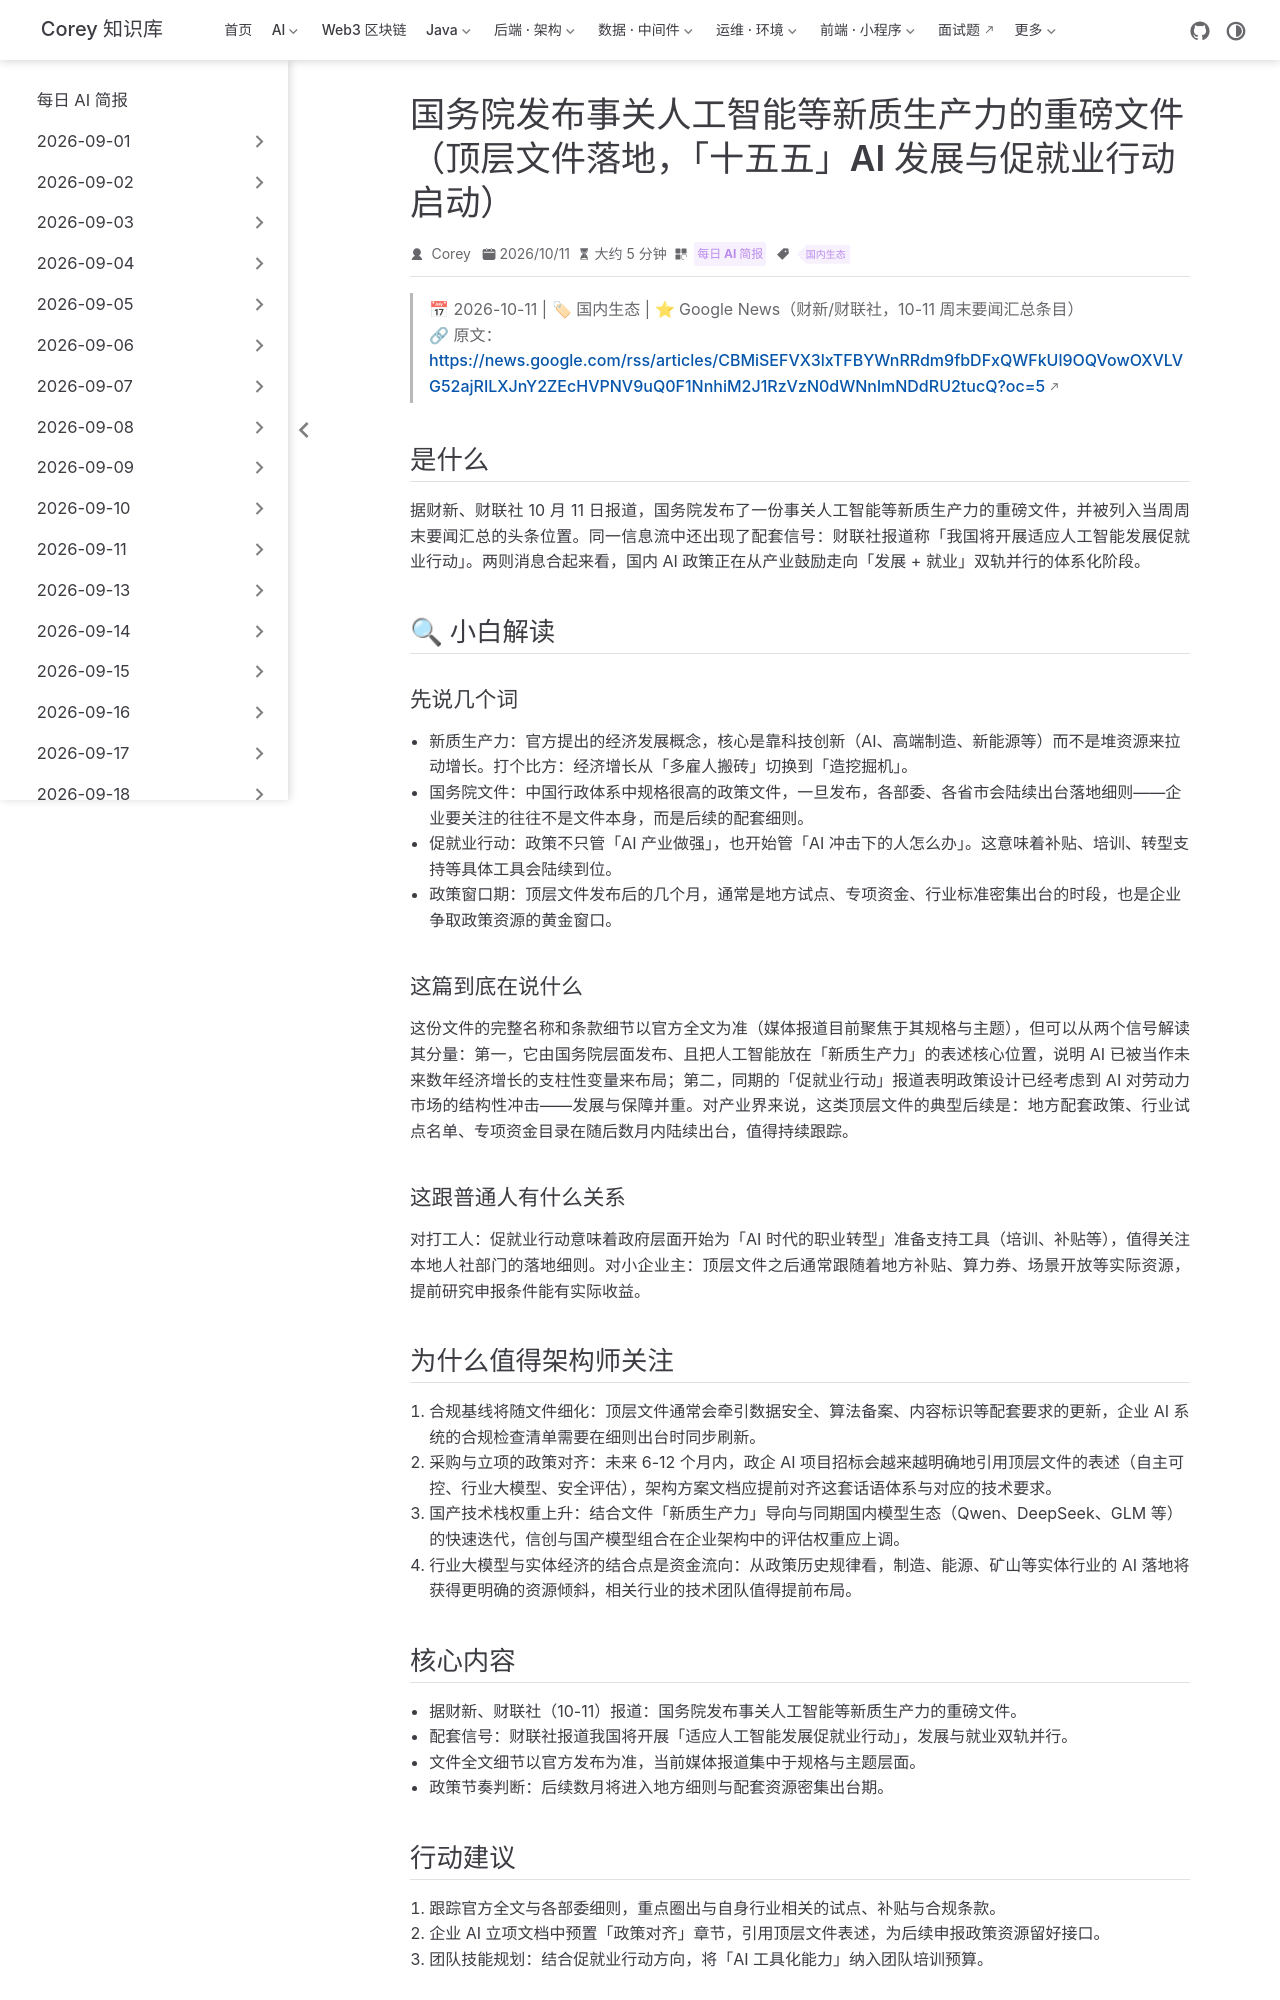

repository: code-corey/code-corey.github.io · page: News/2026-10-12/10-china-ai-policy-document.html · generator: jekyll

---
title: "国务院发布事关人工智能等新质生产力的重磅文件（顶层文件落地，「十五五」AI 发展与促就业行动启动）"
shortTitle: "国务院AI重磅文件"
sidebarGroup: "2026-10-12"
order: 10
date: 2026-10-11
category:
  - "每日 AI 简报"
tag:
  - "国内生态"
description: "据财新、财联社 10-11 报道，国务院发布事关人工智能等新质生产力的重磅文件；另据报道我国将开展适应人工智能发展促就业行动，国内 AI 政策框架加速成型。"
---

# 国务院发布事关人工智能等新质生产力的重磅文件（顶层文件落地，「十五五」AI 发展与促就业行动启动）

> 📅 2026-10-11 | 🏷 国内生态 | ⭐ Google News（财新/财联社，10-11 周末要闻汇总条目）
> 🔗 原文：https://news.google.com/rss/articles/CBMiSEFVX3lxTFBYWnRRdm9fbDFxQWFkUl9OQVowOXVLVG52ajRILXJnY2ZEcHVPNV9uQ0F1NnhiM2J1RzVzN0dWNnlmNDdRU2tucQ?oc=5

## 是什么

据财新、财联社 10 月 11 日报道，国务院发布了一份事关人工智能等新质生产力的重磅文件，并被列入当周周末要闻汇总的头条位置。同一信息流中还出现了配套信号：财联社报道称「我国将开展适应人工智能发展促就业行动」。两则消息合起来看，国内 AI 政策正在从产业鼓励走向「发展 + 就业」双轨并行的体系化阶段。

## 🔍 小白解读

### 先说几个词

- **新质生产力**：官方提出的经济发展概念，核心是靠科技创新（AI、高端制造、新能源等）而不是堆资源来拉动增长。打个比方：经济增长从「多雇人搬砖」切换到「造挖掘机」。
- **国务院文件**：中国行政体系中规格很高的政策文件，一旦发布，各部委、各省市会陆续出台落地细则——企业要关注的往往不是文件本身，而是后续的配套细则。
- **促就业行动**：政策不只管「AI 产业做强」，也开始管「AI 冲击下的人怎么办」。这意味着补贴、培训、转型支持等具体工具会陆续到位。
- **政策窗口期**：顶层文件发布后的几个月，通常是地方试点、专项资金、行业标准密集出台的时段，也是企业争取政策资源的黄金窗口。

### 这篇到底在说什么

这份文件的完整名称和条款细节以官方全文为准（媒体报道目前聚焦于其规格与主题），但可以从两个信号解读其分量：第一，它由国务院层面发布、且把人工智能放在「新质生产力」的表述核心位置，说明 AI 已被当作未来数年经济增长的支柱性变量来布局；第二，同期的「促就业行动」报道表明政策设计已经考虑到 AI 对劳动力市场的结构性冲击——发展与保障并重。对产业界来说，这类顶层文件的典型后续是：地方配套政策、行业试点名单、专项资金目录在随后数月内陆续出台，值得持续跟踪。

### 这跟普通人有什么关系

对打工人：促就业行动意味着政府层面开始为「AI 时代的职业转型」准备支持工具（培训、补贴等），值得关注本地人社部门的落地细则。对小企业主：顶层文件之后通常跟随着地方补贴、算力券、场景开放等实际资源，提前研究申报条件能有实际收益。

## 为什么值得架构师关注

1. **合规基线将随文件细化**：顶层文件通常会牵引数据安全、算法备案、内容标识等配套要求的更新，企业 AI 系统的合规检查清单需要在细则出台时同步刷新。
2. **采购与立项的政策对齐**：未来 6-12 个月内，政企 AI 项目招标会越来越明确地引用顶层文件的表述（自主可控、行业大模型、安全评估），架构方案文档应提前对齐这套话语体系与对应的技术要求。
3. **国产技术栈权重上升**：结合文件「新质生产力」导向与同期国内模型生态（Qwen、DeepSeek、GLM 等）的快速迭代，信创与国产模型组合在企业架构中的评估权重应上调。
4. **行业大模型与实体经济的结合点是资金流向**：从政策历史规律看，制造、能源、矿山等实体行业的 AI 落地将获得更明确的资源倾斜，相关行业的技术团队值得提前布局。
